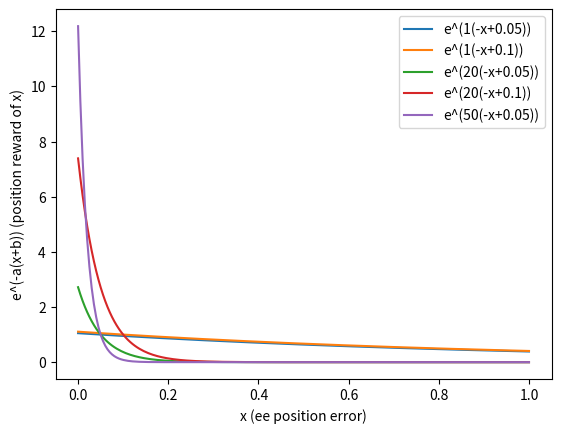

Write the Python code that produced this figure.
# from math import exp

import numpy as np
import matplotlib.pyplot as plt

def expo(x,a,b):
	return np.exp(a*(-x+b))
x = np.linspace(0,1,200) # represents position error (l2 distance) between ee to ee goal 
a_b_pairs = [(1,0.05), (1,0.1), (20,0.05), (20,0.1),(50,0.05)]

for p in a_b_pairs:
	a,b = p
	y = expo(x,a,b) # y = position reward(x)
	plt.plot(x,y, label=f'e^({a}(-x+{b}))')
 
plt.xlabel('x (ee position error)')
plt.ylabel('e^(-a(x+b)) (position reward of x)') 
plt.legend()
plt.show()



